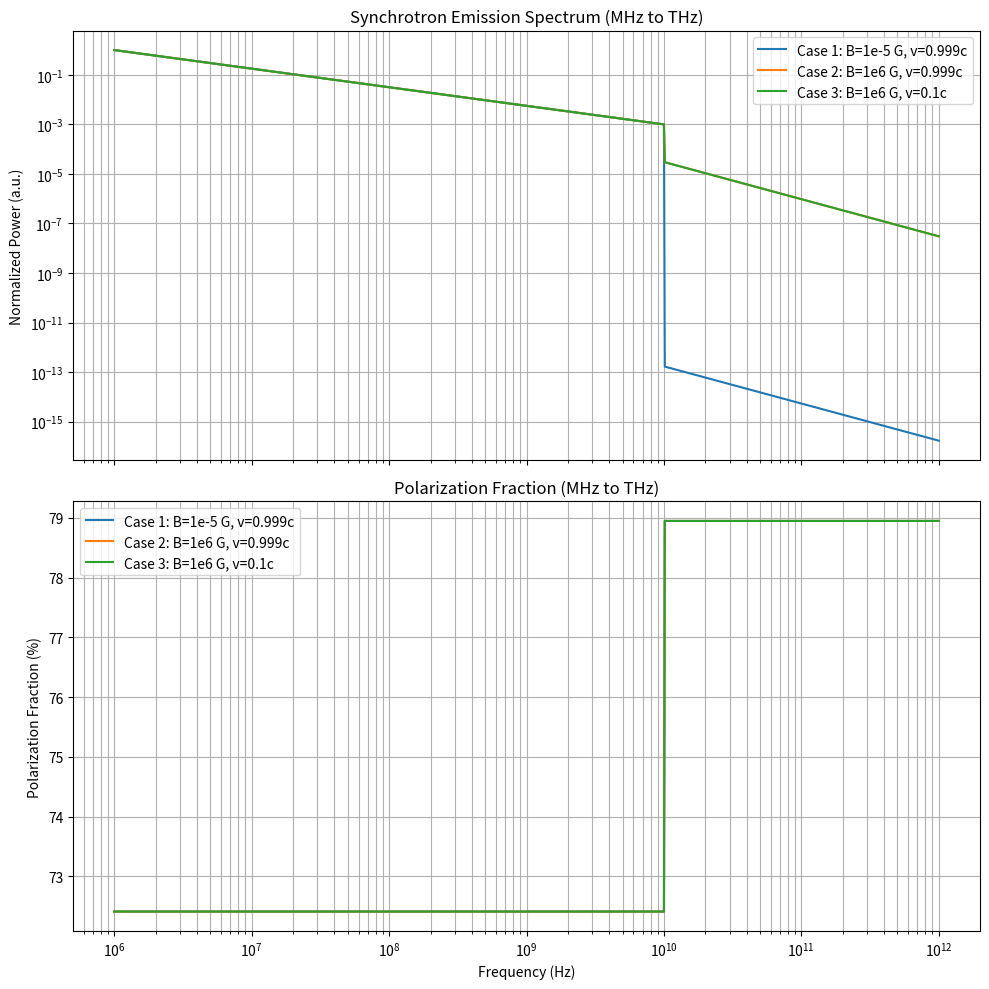

Source code (Python):
import numpy as np
import matplotlib.pyplot as plt
from scipy.constants import e, m_e, c, pi
from scipy.special import gamma


nu = np.logspace(6, 12, 1000)  
omega = 2 * pi * nu

alpha = pi / 4  # Assuming for calculation
sin_alpha = np.sin(alpha)


p1 = 2.5
p2 = 4.0

C_norm = 1.0 # Constant C in the power expression (setting to 1 for normalization)


def synchrotron_power(omega, B, p):
    prefactor = (np.sqrt(3) * e**3 * C_norm * B * sin_alpha) / (2 * pi * m_e * c**2 * (p + 1))
    gamma_term = gamma(p/4 + 19/12) * gamma(p/4 - 1/12)
    power_law_term = (m_e * c * omega / (3 * e * B * sin_alpha))**(-(p - 1)/2)
    return prefactor * gamma_term * power_law_term


def polarization_fraction(p):
    return (p + 1) / (p + 7/3)


cases = {
    'Case 1: B=1e-5 G, v=0.999c': 1e-5,
    'Case 2: B=1e6 G, v=0.999c': 1e6,
    'Case 3: B=1e6 G, v=0.1c': 1e6
}


powers = {}
polarizations = {}

for label, B in cases.items():
    power = np.piecewise(nu,
                         [nu <= 1e10, nu > 1e10],
                         [lambda f: synchrotron_power(2 * pi * f, B, p1),
                          lambda f: synchrotron_power(2 * pi * f, B, p2)])
    powers[label] = power / np.max(power)  # Normalizing for comparison

    
    pol_frac = np.piecewise(nu,
                            [nu <= 1e10, nu > 1e10],
                            [polarization_fraction(p1), polarization_fraction(p2)])
    polarizations[label] = pol_frac * 100  # converting to percentage


fig, (ax1, ax2) = plt.subplots(2, 1, figsize=(10, 10), sharex=True)


for label in powers:
    ax1.loglog(nu, powers[label], label=label)
ax1.set_ylabel("Normalized Power (a.u.)")
ax1.set_title("Synchrotron Emission Spectrum (MHz to THz)")
ax1.legend()
ax1.grid(True, which='both')


for label in polarizations:
    ax2.semilogx(nu, polarizations[label], label=label)
ax2.set_xlabel("Frequency (Hz)")
ax2.set_ylabel("Polarization Fraction (%)")
ax2.set_title("Polarization Fraction (MHz to THz)")
ax2.legend()
ax2.grid(True, which='both')

plt.tight_layout()
plt.savefig("synchrotron_emission.png", dpi=300)
plt.show()
